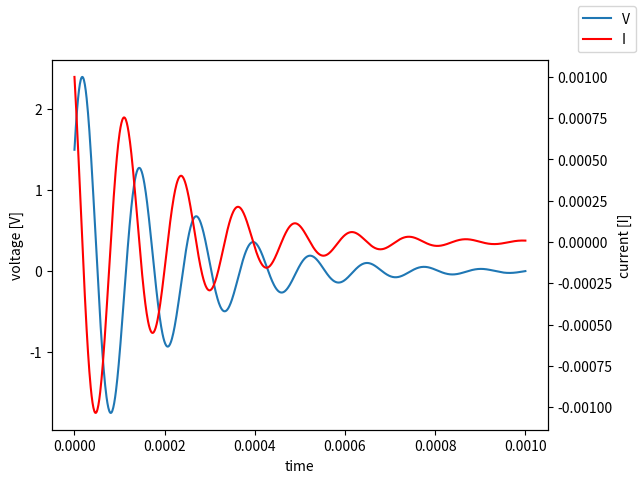
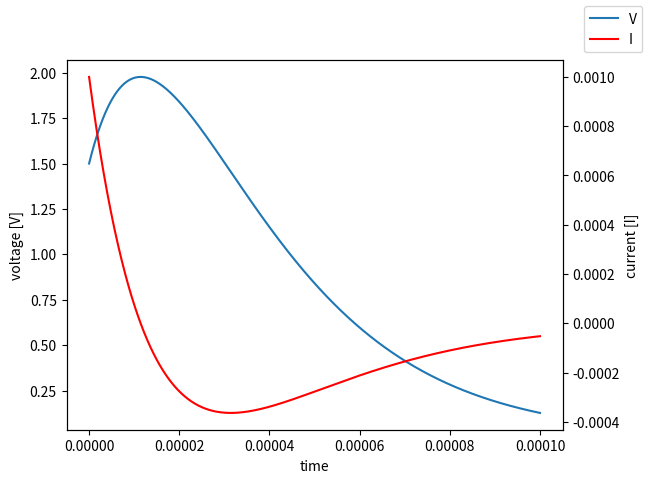
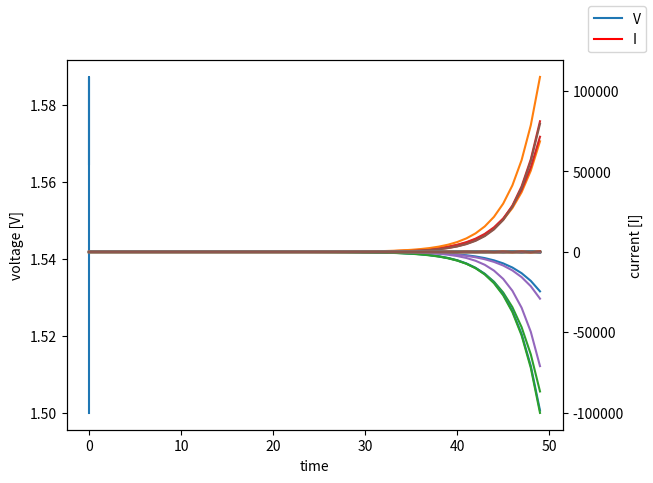

These figures' Python source, in order:
import numpy as np
import matplotlib.pyplot as plt
from scipy.linalg import expm


def matrix(R, L, C):
    return np.array([[0, 1/C],[-1/L, -R/L]])

def plot_time(t, A, X_0):
    res = np.array([
        expm(_t*A)@X_0
        for _t in t 
    ])
    fig,ax = plt.subplots()
    ax.plot(t, res[:,0]) 
    ax.set_ylabel("voltage [V]")
    ax.set_xlabel("time")
    ax2 = ax.twinx()
    ax2.plot(t, res[:,1], color="red")
    ax2.set_ylabel("current [I]")
    fig.legend(["V","I"])
    plt.show()

def time(T):
    return np.linspace(0, T, 1000)

x_0 = np.array([1.5, 1e-3])

L = 4e-2
C = 1e-8
R1 = 400
R_Lim = 4000
R3 = 40000

plot_time(time(1e-3), matrix(R1, L, C), x_0)
plot_time(time(1e-4), matrix(R_Lim, L, C), x_0)
plot_time(time(1e-5), matrix(R3, L, C), x_0)

def update_matrix(N, alpha):
    return np.array(
        [
            [
                1 - 2*alpha if i == j else alpha if np.abs(i - j)==1 or np.abs(i - j)==N-1  else 0
                for j in range(N)
            ]
            for i in range(N)
        ]
    )

def compute_opinions(x0, update_matrix, num_steps):
    return np.linalg.matrix_power(update_matrix, num_steps)@x0

print( update_matrix(6, 0.25))
compute_opinions(0.5*np.ones(6) + 0.2*np.random.rand(6), update_matrix(6, 0.25), 50)

def compute_opinions_evol(x0, update_matrix, num_steps):
    return [
        compute_opinions(x0, update_matrix, step)
        for step in range(num_steps)
    ]

num_steps = 50


def test_for_N_alpha(N, alpha):
    x0 = 0.5*np.ones(N) + 0.2*np.random.rand(N)

    A = update_matrix(N, alpha)
    plt.plot(range(num_steps), compute_opinions_evol(x0, A, num_steps))
    plt.show()





N = 5 
test_for_N_alpha(N, -0.1)    # diverges 
test_for_N_alpha(N, 0)       # staionnairy
test_for_N_alpha(N, 0.2)     # converges
test_for_N_alpha(N, 0.4)     # converges
test_for_N_alpha(N, 0.5)     # converges "oscilating" for N ODD
test_for_N_alpha(N, 0.55)    # converges slowly "oscilating"


N = 6
test_for_N_alpha(N, -0.1)    # diverges 
test_for_N_alpha(N, 0)       # staionnairy
test_for_N_alpha(N, 0.2)     # converges
test_for_N_alpha(N, 0.4)     # converges
test_for_N_alpha(N, 0.5)     # oscilates for N EVEN
test_for_N_alpha(N, 0.55)    # diverges "oscilating" for N EVEN

